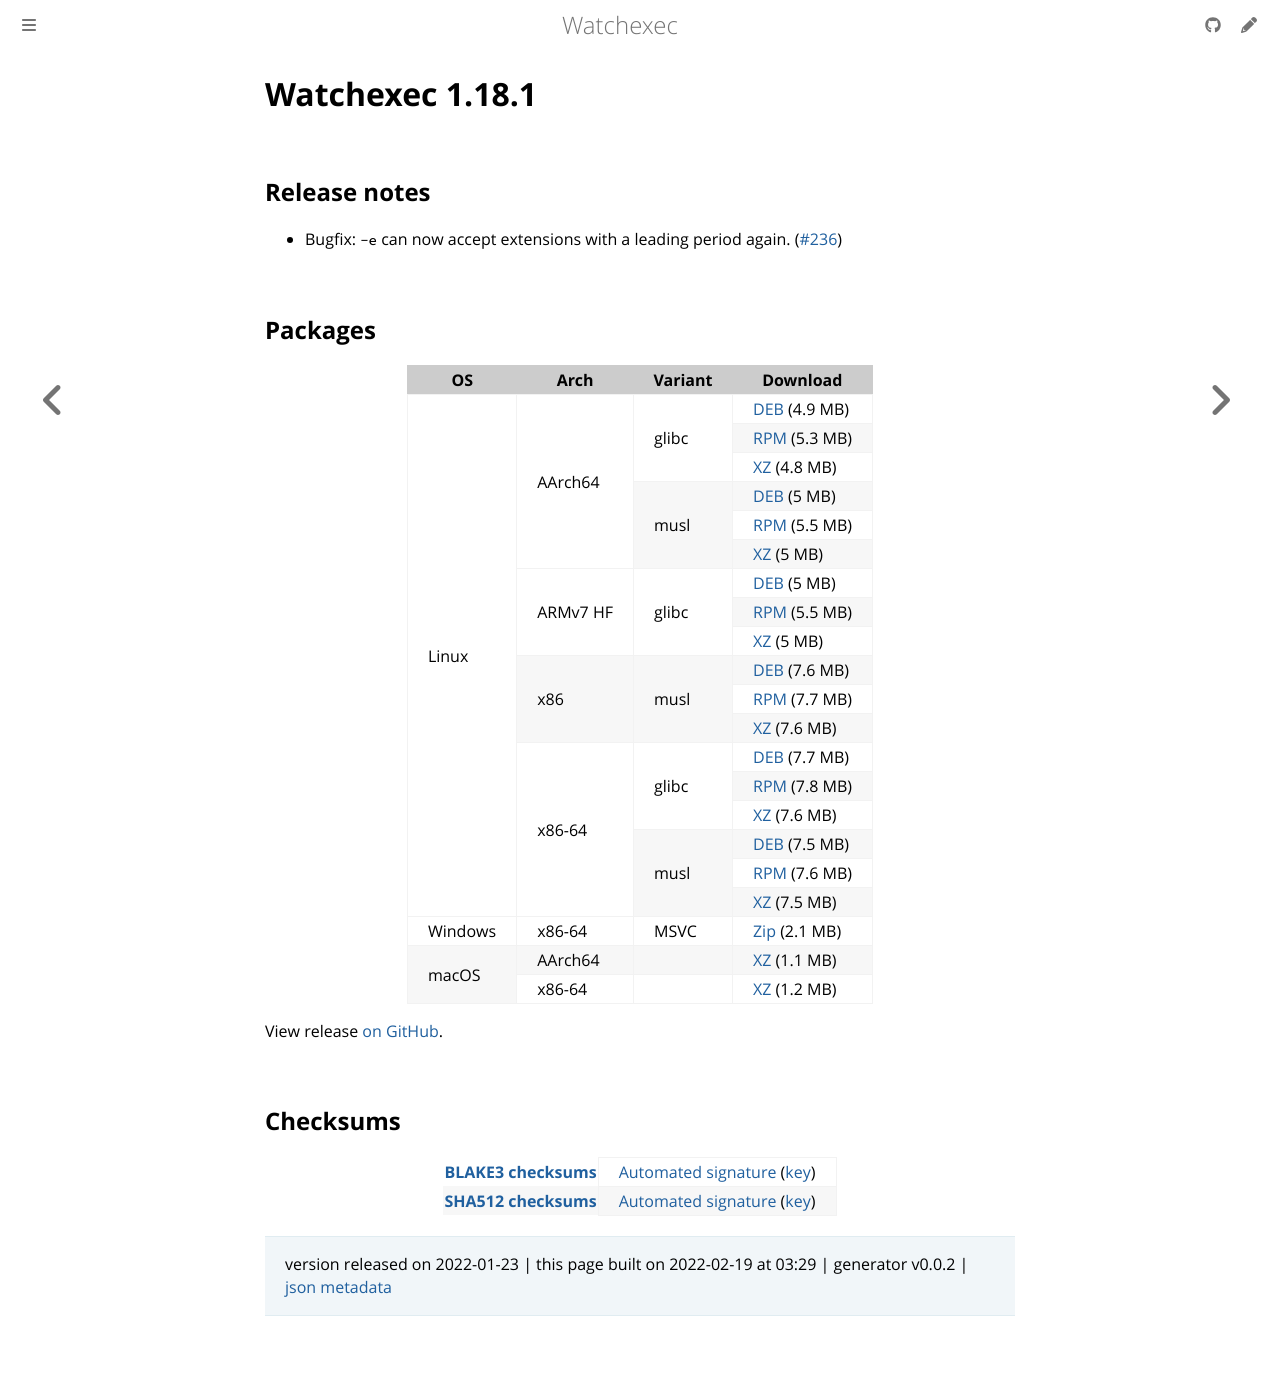

repository: watchexec/watchexec.github.io · page: downloads/watchexec/1.18.1/index.html · generator: mdbook

# Watchexec 1.18.1

## Release notes

<ul dir="auto">
<li>Bugfix: <code>-e</code> can now accept extensions with a leading period again. (<a class="issue-link js-issue-link" data-error-text="Failed to load title" data-id="1111804158" data-permission-text="Title is private" data-url="https://github.com/watchexec/watchexec/issues/236" data-hovercard-type="issue" data-hovercard-url="/watchexec/watchexec/issues/236/hovercard" href="https://github.com/watchexec/watchexec/issues/236">#236</a>)</li>
</ul>

## Packages

<table class="downloads">
<thead>
<tr>
<th>OS</th>
<th>Arch</th>
<th>Variant</th>
<th>Download</th>

</tr>
</thead>
<tbody>
<tr>
						<td rowspan="18">Linux</td>
						
<td rowspan="6">AArch64</td>
            
						
<td rowspan="3">glibc</td>
            
<td><a class="download" href="https://github.com/watchexec/watchexec/releases/download/cli-v1.18.1/watchexec-1.18.1-aarch64-unknown-linux-gnu.deb">DEB</a> (4.9 MB)</td>
						
</tr>
					
<tr>
						
						
						
<td><a class="download" href="https://github.com/watchexec/watchexec/releases/download/cli-v1.18.1/watchexec-1.18.1-aarch64-unknown-linux-gnu.rpm">RPM</a> (5.3 MB)</td>
						
</tr>
					
<tr>
						
						
						
<td><a class="download" href="https://github.com/watchexec/watchexec/releases/download/cli-v1.18.1/watchexec-1.18.1-aarch64-unknown-linux-gnu.tar.xz">XZ</a> (4.8 MB)</td>
						
</tr>
					
<tr>
						
						
						
<td rowspan="3">musl</td>
            
<td><a class="download" href="https://github.com/watchexec/watchexec/releases/download/cli-v1.18.1/watchexec-1.18.1-aarch64-unknown-linux-musl.deb">DEB</a> (5 MB)</td>
						
</tr>
					
<tr>
						
						
						
<td><a class="download" href="https://github.com/watchexec/watchexec/releases/download/cli-v1.18.1/watchexec-1.18.1-aarch64-unknown-linux-musl.rpm">RPM</a> (5.5 MB)</td>
						
</tr>
					
<tr>
						
						
						
<td><a class="download" href="https://github.com/watchexec/watchexec/releases/download/cli-v1.18.1/watchexec-1.18.1-aarch64-unknown-linux-musl.tar.xz">XZ</a> (5 MB)</td>
						
</tr>
					
<tr>
						
						
<td rowspan="3">ARMv7 HF</td>
            
						
<td rowspan="3">glibc</td>
            
<td><a class="download" href="https://github.com/watchexec/watchexec/releases/download/cli-v1.18.1/watchexec-1.18.1-armv7-unknown-linux-gnueabihf.deb">DEB</a> (5 MB)</td>
						
</tr>
					
<tr>
						
						
						
<td><a class="download" href="https://github.com/watchexec/watchexec/releases/download/cli-v1.18.1/watchexec-1.18.1-armv7-unknown-linux-gnueabihf.rpm">RPM</a> (5.5 MB)</td>
						
</tr>
					
<tr>
						
						
						
<td><a class="download" href="https://github.com/watchexec/watchexec/releases/download/cli-v1.18.1/watchexec-1.18.1-armv7-unknown-linux-gnueabihf.tar.xz">XZ</a> (5 MB)</td>
						
</tr>
					
<tr>
						
						
<td rowspan="3">x86</td>
            
						
<td rowspan="3">musl</td>
            
<td><a class="download" href="https://github.com/watchexec/watchexec/releases/download/cli-v1.18.1/watchexec-1.18.1-i686-unknown-linux-musl.deb">DEB</a> (7.6 MB)</td>
						
</tr>
					
<tr>
						
						
						
<td><a class="download" href="https://github.com/watchexec/watchexec/releases/download/cli-v1.18.1/watchexec-1.18.1-i686-unknown-linux-musl.rpm">RPM</a> (7.7 MB)</td>
						
</tr>
					
<tr>
						
						
						
<td><a class="download" href="https://github.com/watchexec/watchexec/releases/download/cli-v1.18.1/watchexec-1.18.1-i686-unknown-linux-musl.tar.xz">XZ</a> (7.6 MB)</td>
						
</tr>
					
<tr>
						
						
<td rowspan="6">x86-64</td>
            
						
<td rowspan="3">glibc</td>
            
<td><a class="download" href="https://github.com/watchexec/watchexec/releases/download/cli-v1.18.1/watchexec-1.18.1-x86_64-unknown-linux-gnu.deb">DEB</a> (7.7 MB)</td>
						
</tr>
					
<tr>
						
						
						
<td><a class="download" href="https://github.com/watchexec/watchexec/releases/download/cli-v1.18.1/watchexec-1.18.1-x86_64-unknown-linux-gnu.rpm">RPM</a> (7.8 MB)</td>
						
</tr>
					
<tr>
						
						
						
<td><a class="download" href="https://github.com/watchexec/watchexec/releases/download/cli-v1.18.1/watchexec-1.18.1-x86_64-unknown-linux-gnu.tar.xz">XZ</a> (7.6 MB)</td>
						
</tr>
					
<tr>
						
						
						
<td rowspan="3">musl</td>
            
<td><a class="download" href="https://github.com/watchexec/watchexec/releases/download/cli-v1.18.1/watchexec-1.18.1-x86_64-unknown-linux-musl.deb">DEB</a> (7.5 MB)</td>
						
</tr>
					
<tr>
						
						
						
<td><a class="download" href="https://github.com/watchexec/watchexec/releases/download/cli-v1.18.1/watchexec-1.18.1-x86_64-unknown-linux-musl.rpm">RPM</a> (7.6 MB)</td>
						
</tr>
					
<tr>
						
						
						
<td><a class="download" href="https://github.com/watchexec/watchexec/releases/download/cli-v1.18.1/watchexec-1.18.1-x86_64-unknown-linux-musl.tar.xz">XZ</a> (7.5 MB)</td>
						
</tr>
					
<tr>
						<td rowspan="1">Windows</td>
						
<td rowspan="1">x86-64</td>
            
						
<td rowspan="1">MSVC</td>
            
<td><a class="download" href="https://github.com/watchexec/watchexec/releases/download/cli-v1.18.1/watchexec-1.18.1-x86_64-pc-windows-msvc.zip">Zip</a> (2.1 MB)</td>
						
</tr>
					
<tr>
						<td rowspan="2">macOS</td>
						
<td rowspan="1">AArch64</td>
            
						
<td rowspan="1"></td>
            
<td><a class="download" href="https://github.com/watchexec/watchexec/releases/download/cli-v1.18.1/watchexec-1.18.1-aarch64-apple-darwin.tar.xz">XZ</a> (1.1 MB)</td>
						
</tr>
					
<tr>
						
						
<td rowspan="1">x86-64</td>
            
						
<td rowspan="1"></td>
            
<td><a class="download" href="https://github.com/watchexec/watchexec/releases/download/cli-v1.18.1/watchexec-1.18.1-x86_64-apple-darwin.tar.xz">XZ</a> (1.2 MB)</td>
						
</tr>
					</tbody>
</table>


View release [on GitHub](https://github.com/watchexec/watchexec/releases/cli-v1.18.1).

## Checksums

<table class="signatures">
	
<tr>
<th><a href="https://github.com/watchexec/watchexec/releases/download/cli-v1.18.1/B3SUMS">BLAKE3 checksums</a></th>
		
<td>
<a href="https://github.com/watchexec/watchexec/releases/download/cli-v1.18.1/B3SUMS.auto.minisig">Automated signature</a>
(<a href="https://raw.githubusercontent.com/watchexec/watchexec/cli-v1.18.1/.github/workflows/release.pub">key</a>)
</td>
		
</tr>
	
<tr>
<th><a href="https://github.com/watchexec/watchexec/releases/download/cli-v1.18.1/SHA512SUMS">SHA512 checksums</a></th>
		
<td>
<a href="https://github.com/watchexec/watchexec/releases/download/cli-v1.18.1/SHA512SUMS.auto.minisig">Automated signature</a>
(<a href="https://raw.githubusercontent.com/watchexec/watchexec/cli-v1.18.1/.github/workflows/release.pub">key</a>)
</td>
		
</tr>
	
</table>




>	 version released on 2022-01-23
>	|
>	this page built on 2022-02-19 at 03:29
>	| generator v0.0.2
>	| [json metadata](meta.json)
